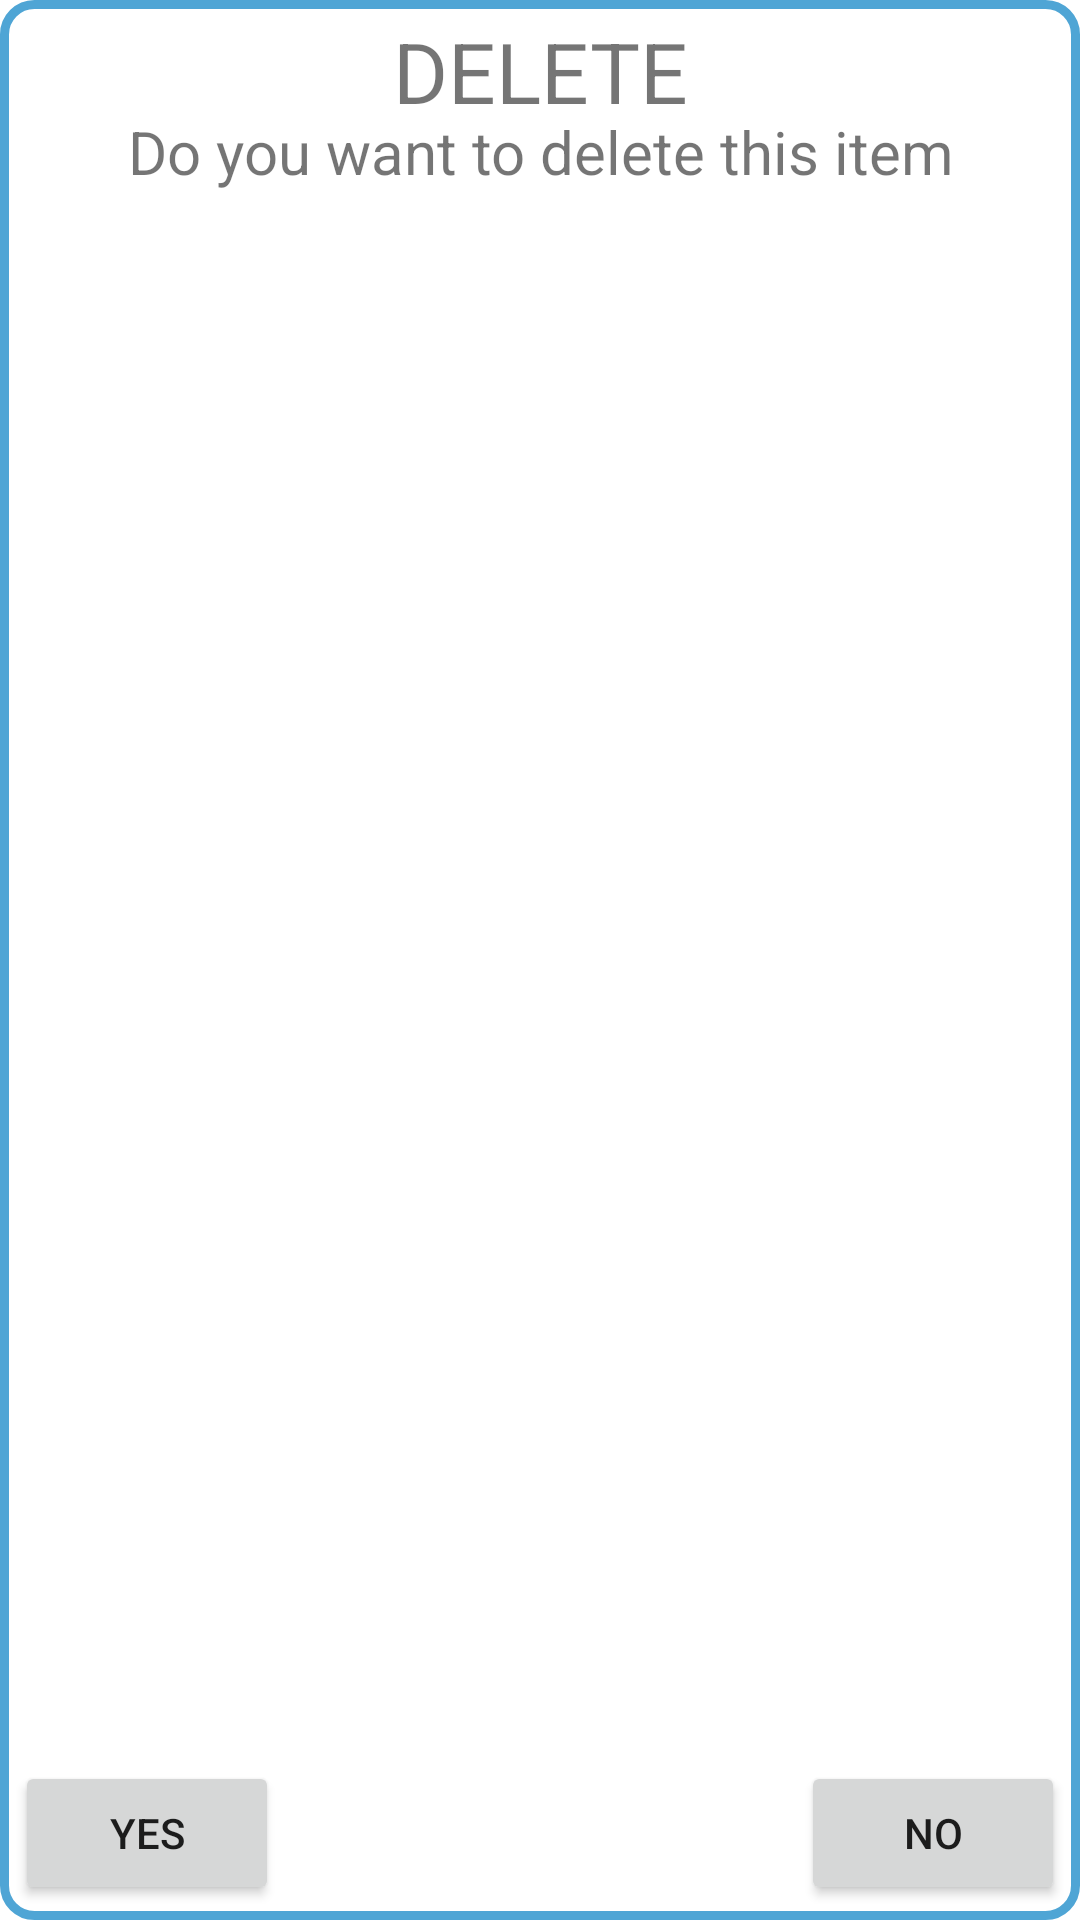

Reconstruct the res/layout file that produces this screen, plus the resources it refers to.
<!-- AndroidManifest.xml: fallback theme Theme.MaterialComponents.DayNight.NoActionBar -->
<!-- res/layout/activity_del_item.xml -->
<?xml version="1.0" encoding="utf-8"?>
<android.support.design.widget.CoordinatorLayout xmlns:android="http://schemas.android.com/apk/res/android"
    xmlns:app="http://schemas.android.com/apk/res-auto"
    xmlns:tools="http://schemas.android.com/tools"
    android:layout_width="match_parent"
    android:layout_height="match_parent"
    android:fitsSystemWindows="true"
    tools:context=".DeleteWebsiteActivity">

    <android.support.design.widget.AppBarLayout
        android:layout_width="match_parent"
        android:layout_height="wrap_content"
        android:theme="@style/AppTheme.AppBarOverlay">


    </android.support.design.widget.AppBarLayout>

    <include layout="@layout/content_del_item" />


</android.support.design.widget.CoordinatorLayout>
<!-- res/layout/content_del_item.xml (included above) -->
<?xml version="1.0" encoding="utf-8"?>
<RelativeLayout xmlns:android="http://schemas.android.com/apk/res/android"
    xmlns:app="http://schemas.android.com/apk/res-auto"
    xmlns:tools="http://schemas.android.com/tools"
    android:layout_width="match_parent"
    android:layout_height="match_parent"
    app:layout_behavior="@string/appbar_scrolling_view_behavior"
    tools:context=".DeleteWebsiteActivity"
    tools:showIn="@layout/activity_del_item"
    android:background="@drawable/border"
    android:orientation="vertical">
    <TextView
        android:layout_width="match_parent"
        android:layout_height="wrap_content"
        android:text="DELETE"
        android:textSize="28dp"
        android:gravity="center|top"/>
    <TextView
        android:layout_marginTop="32dp"
        android:layout_width="match_parent"
        android:layout_height="wrap_content"
        android:text="Do you want to delete this item"
        android:textSize="20dp"
        android:id="@+id/tvDelItem"
        android:gravity="center"/>
    <Button
        android:id="@+id/bYes"
        android:layout_width="wrap_content"
        android:layout_height="wrap_content"
        android:text="yes"
        android:layout_alignParentBottom="true"
        android:layout_alignParentLeft="true" />
    <Button
        android:id="@+id/bNo"
        android:layout_width="wrap_content"
        android:layout_height="wrap_content"
        android:text="no"
        android:layout_alignParentBottom="true"
        android:layout_alignParentRight="true" />

</RelativeLayout>
<!-- resources referenced by this layout -->
<resources>
  <!-- drawable border (drawable) -->
  <?xml version="1.0" encoding="utf-8"?>
  <shape xmlns:android="http://schemas.android.com/apk/res/android" android:shape="rectangle">
      <solid android:color="#FFFFFF"/>
      <stroke android:width="3dp"
          android:color="#4fa5d5"/>
      <corners
          android:radius="10dp">
      </corners>
      <padding
          android:left="5dp"
          android:right="5dp"
          android:top="5dp"
          android:bottom="5dp"
          />
  </shape>
  <style name="AppTheme.AppBarOverlay" parent="ThemeOverlay.AppCompat.Dark.ActionBar" />
</resources>
